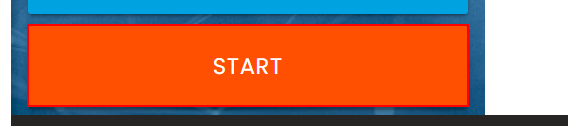
Task: Cracking Dynamic web form filling challenge using RE-Framework
Workflow: InitAllApplications

Step 1: click on the button
